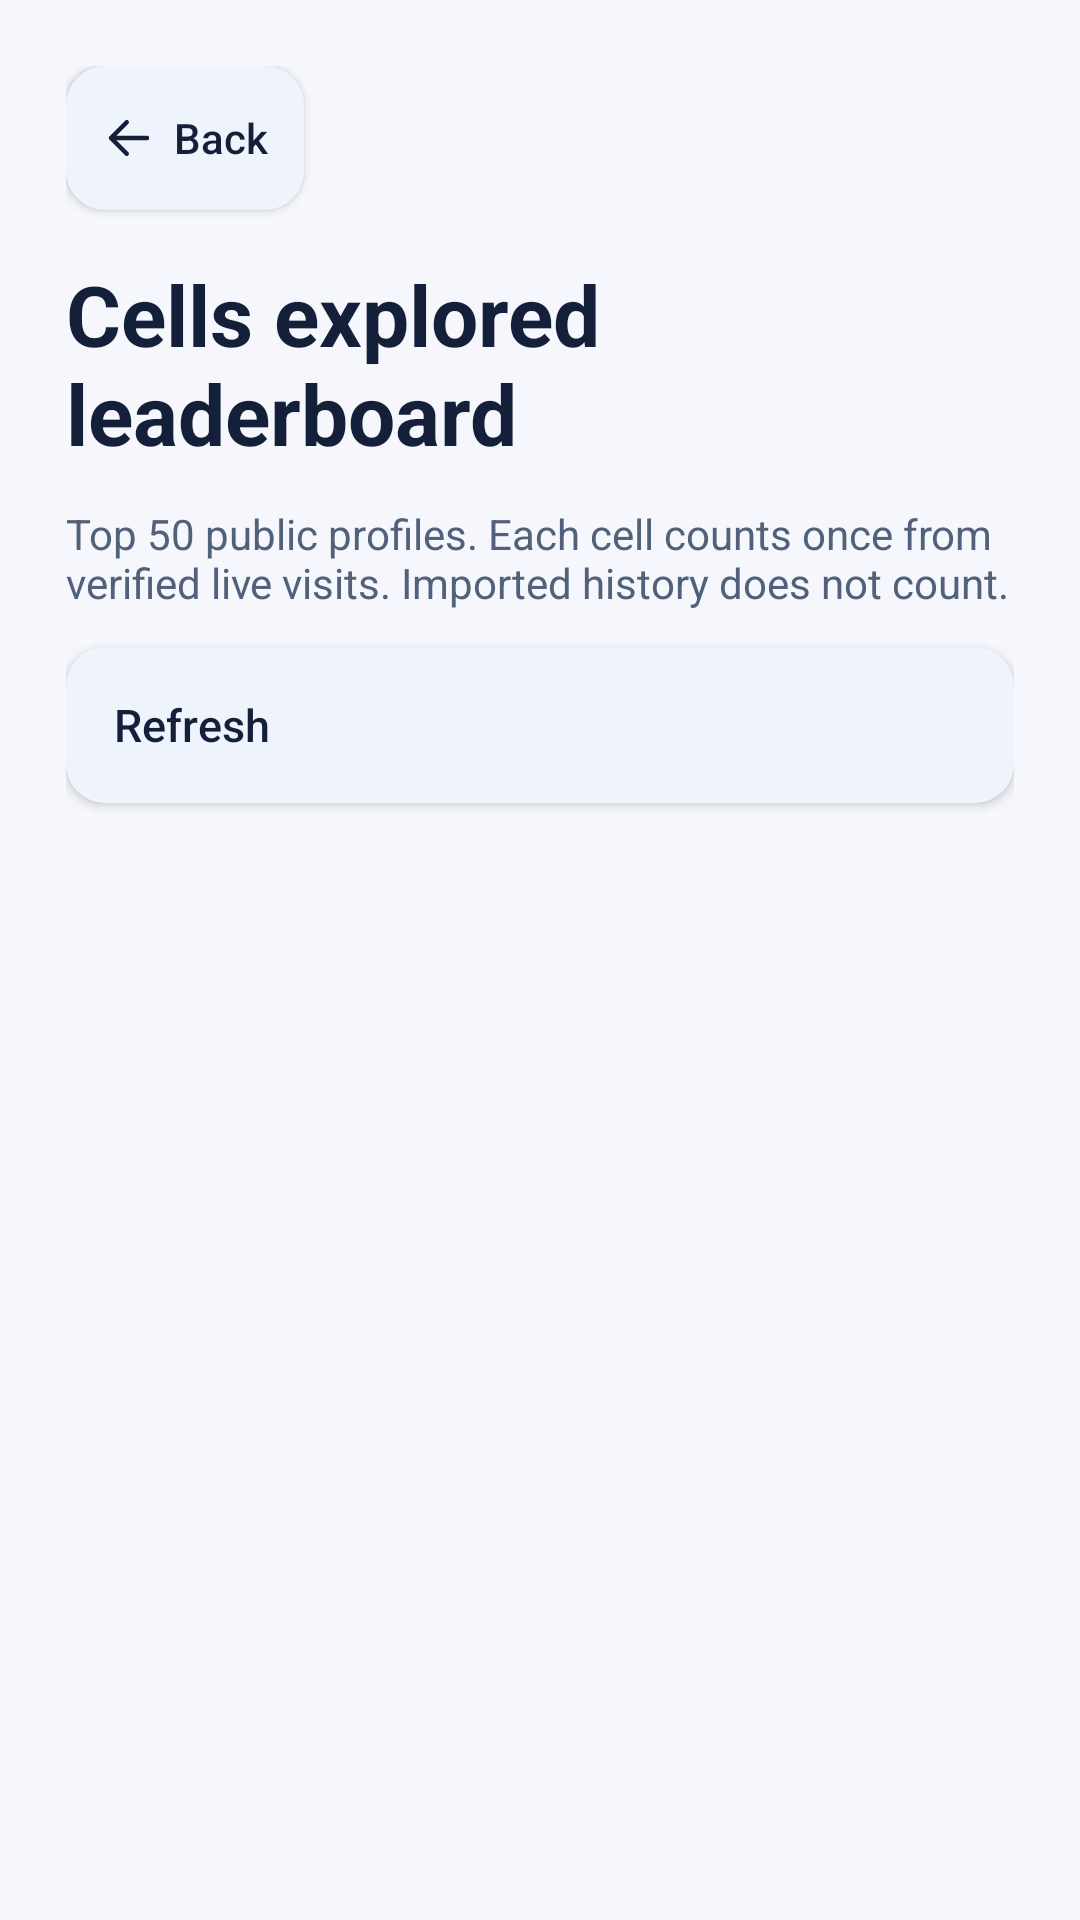

The Android layout XML behind this screen, and the referenced resources:
<!-- AndroidManifest.xml: application theme Theme.RoadConquest -->
<!-- res/layout/activity_leaderboard.xml -->
<?xml version="1.0" encoding="utf-8"?>
<LinearLayout xmlns:android="http://schemas.android.com/apk/res/android"
    android:id="@+id/leaderboardRoot"
    android:layout_width="match_parent" android:layout_height="match_parent" android:orientation="vertical">
    <ScrollView android:layout_width="match_parent" android:layout_height="0dp" android:layout_weight="1" android:fillViewport="true">
    <LinearLayout android:layout_width="match_parent" android:layout_height="wrap_content"
        android:orientation="vertical" android:padding="22dp">
        <Button
            android:id="@+id/backNavButton"
            style="@style/RoadConquest.BackAction"
            android:layout_width="wrap_content"
            android:layout_height="48dp"
            android:layout_marginBottom="8dp"
            android:text="@string/tour_back" />

        <TextView android:layout_width="match_parent" android:layout_height="wrap_content"
            android:layout_marginTop="8dp"
            android:text="@string/ui_cells_explored_leaderboard"
            android:accessibilityHeading="true" android:textSize="28sp"
            android:textStyle="bold" android:textColor="?attr/rcTextPrimary" />
        <TextView android:layout_width="match_parent" android:layout_height="wrap_content"
            android:layout_marginTop="12dp" android:textSize="14sp" android:textColor="?attr/rcTextSecondary"
            android:text="@string/ui_top_50_public_profiles_each_cell_counts_once_from_verified_live" />
        <Button android:id="@+id/refreshRankingButton" style="@style/RoadConquest.SettingsAction" android:layout_width="match_parent" android:layout_height="wrap_content" android:layout_marginTop="12dp" android:text="@string/ui_refresh" />
        <TextView android:id="@+id/rankingEntriesText" android:layout_width="match_parent" android:layout_height="wrap_content"
            android:layout_marginTop="12dp" android:textSize="16sp" android:textColor="?attr/rcTextPrimary" />
        <LinearLayout android:id="@+id/rankingRows" android:layout_width="match_parent"
            android:layout_height="wrap_content" android:layout_marginTop="12dp" android:orientation="vertical" />
    </LinearLayout>
    </ScrollView>
    <include layout="@layout/ad_banner" />
</LinearLayout>
<!-- res/layout/ad_banner.xml (included above) -->
<?xml version="1.0" encoding="utf-8"?>
<LinearLayout xmlns:android="http://schemas.android.com/apk/res/android"
    android:id="@+id/adBannerFooter"
    android:layout_width="match_parent"
    android:layout_height="wrap_content"
    android:orientation="vertical"
    android:padding="12dp"
    android:visibility="gone">
    <LinearLayout
        android:id="@+id/adBannerRow"
        android:layout_width="match_parent"
        android:layout_height="wrap_content"
        android:orientation="vertical"
        android:visibility="gone">
        <TextView
            android:layout_width="match_parent"
            android:layout_height="wrap_content"
            android:gravity="center"
            android:paddingBottom="4dp"
            android:text="@string/ad_banner_label"
            android:textColor="?attr/rcTextSecondary"
            android:textSize="10sp" />
        <FrameLayout
            android:id="@+id/adBannerContainer"
            android:layout_width="match_parent"
            android:layout_height="wrap_content" />
    </LinearLayout>
    <Button
        android:id="@+id/adPrivacyButton" style="@style/RoadConquest.SettingsAction"
        android:layout_width="wrap_content"
        android:layout_height="wrap_content"
        android:layout_gravity="center_horizontal"
        android:text="@string/ad_privacy_options"
        android:textSize="12sp"
        android:visibility="gone" />
</LinearLayout>
<!-- resources referenced by this layout -->
<resources>
  <string name="ad_banner_label">Advertisement</string>
  <string name="ad_privacy_options">Ad privacy choices</string>
  <string name="tour_back">Back</string>
  <string name="ui_cells_explored_leaderboard" formatted="false">"Cells explored leaderboard"</string>
  <string name="ui_refresh" formatted="false">"Refresh"</string>
  <string name="ui_top_50_public_profiles_each_cell_counts_once_from_verified_live" formatted="false">"Top 50 public profiles. Each cell counts once from verified live visits. Imported history does not count."</string>
  <style name="RoadConquest.BackAction" parent="@style/RoadConquest.SettingsAction">
          <item name="android:drawableStart">@drawable/ic_back_arrow</item>
          <item name="android:drawablePadding">6dp</item>
          <item name="android:minHeight">48dp</item>
          <item name="android:paddingStart">12dp</item>
          <item name="android:paddingEnd">12dp</item>
          <item name="android:textSize">14sp</item>
      </style>
  <style name="RoadConquest.SettingsAction" parent="@style/RoadConquest.Button">
          <item name="android:minHeight">52dp</item>
          <item name="android:gravity">start|center_vertical</item>
          <item name="android:paddingStart">16dp</item>
          <item name="android:paddingEnd">16dp</item>
          <item name="android:background">@drawable/settings_action_background</item>
          <item name="android:textColor">@color/secondary_button_text</item>
          <item name="android:textSize">15sp</item>
      </style>
  <!-- drawable ic_back_arrow (drawable) -->
  <?xml version="1.0" encoding="utf-8"?>
  <vector xmlns:android="http://schemas.android.com/apk/res/android"
      android:width="18dp"
      android:height="18dp"
      android:viewportWidth="24"
      android:viewportHeight="24"
      android:tint="@color/secondary_button_text">
      <path
          android:fillColor="@android:color/transparent"
          android:strokeColor="@android:color/white"
          android:strokeWidth="2"
          android:strokeLineCap="round"
          android:strokeLineJoin="round"
          android:pathData="M20,12L4,12M11,5L4,12L11,19" />
  </vector>
  <style name="RoadConquest.AlertDialog" parent="@style/RoadConquest.DialogThemeBase">
          <item name="android:buttonBarButtonStyle">@style/RoadConquest.DialogAction</item>
          <item name="android:buttonBarPositiveButtonStyle">@style/RoadConquest.DialogAction</item>
          <item name="android:buttonBarNegativeButtonStyle">@style/RoadConquest.DialogAction</item>
          <item name="android:buttonBarNeutralButtonStyle">@style/RoadConquest.DialogAction</item>
      </style>
  <color name="screen_bg">#F5F7FC</color>
  <color name="road_blue">#235DDE</color>
  <color name="panel_bg">#F9FFFFFF</color>
  <color name="text_primary">#142039</color>
  <color name="text_secondary">#52617A</color>
  <color name="outline">#DDE4F0</color>
  <color name="muted_surface">#EEF3FC</color>
  <color name="text_on_accent">#FFFFFF</color>
  <style name="RoadConquest.DialogThemeBase" parent="@android:style/Theme.Material.Light.Dialog.Alert" />
  <style name="RoadConquest.DialogAction" parent="@android:style/Widget.Material.Button.Borderless">
          <item name="android:textColor">@color/dialog_button_text</item>
          <item name="android:minWidth">64dp</item>
          <item name="android:minHeight">48dp</item>
          <item name="android:maxLines">2</item>
      </style>
</resources>
